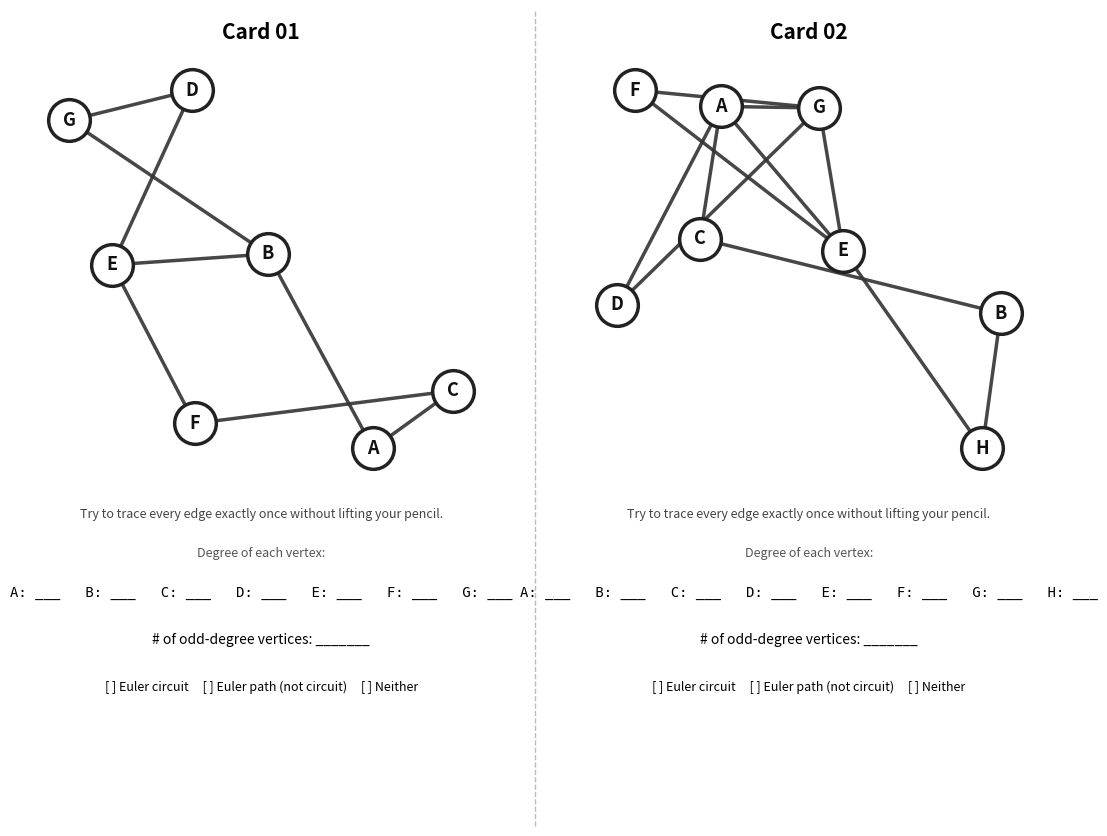
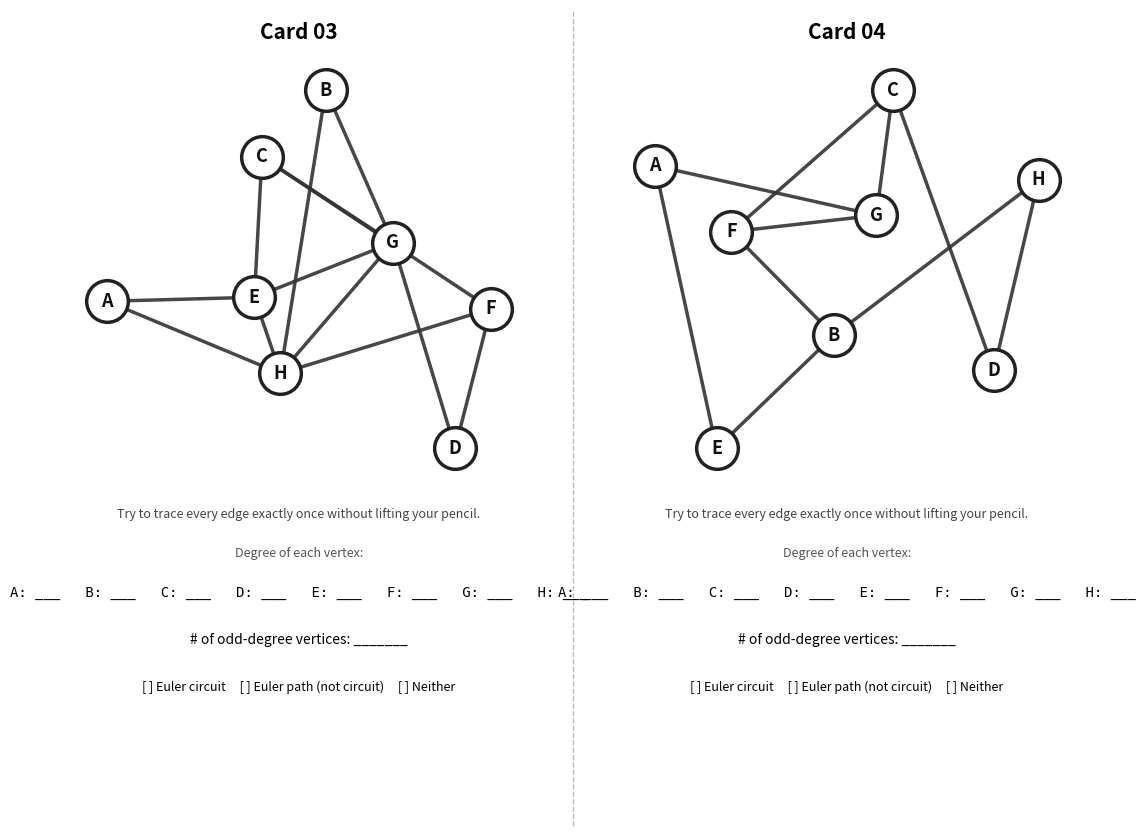
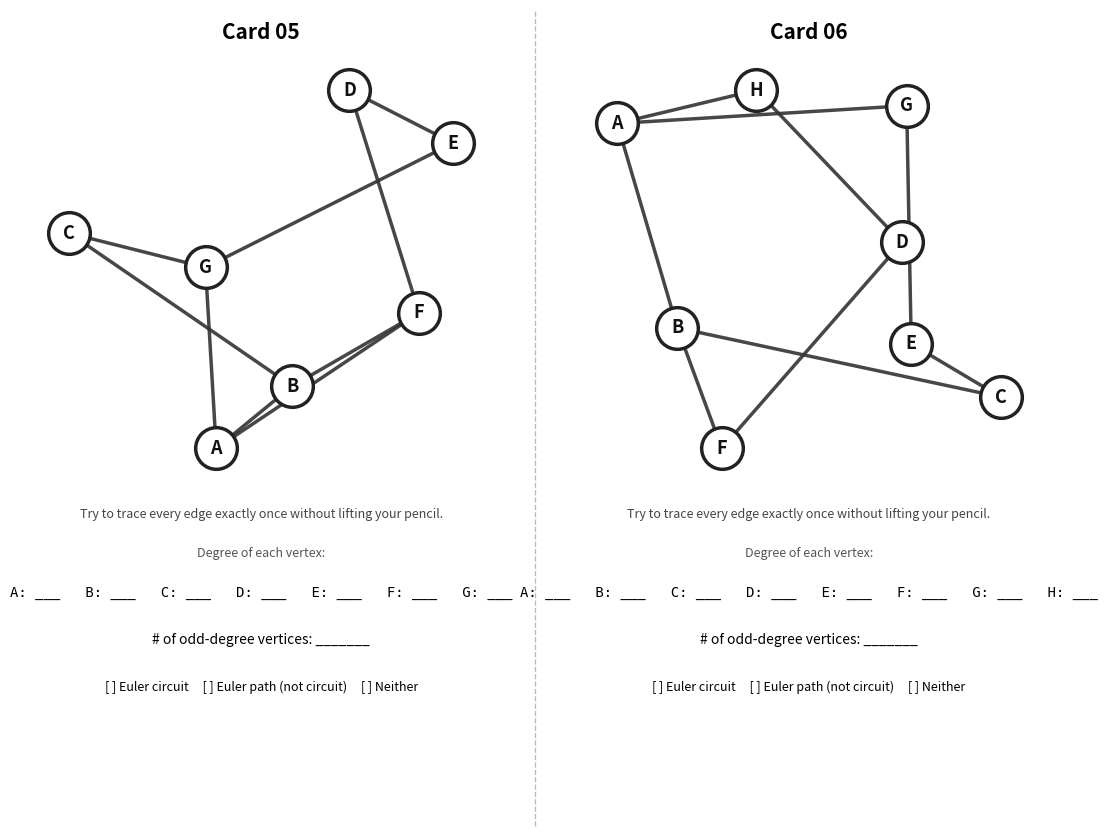
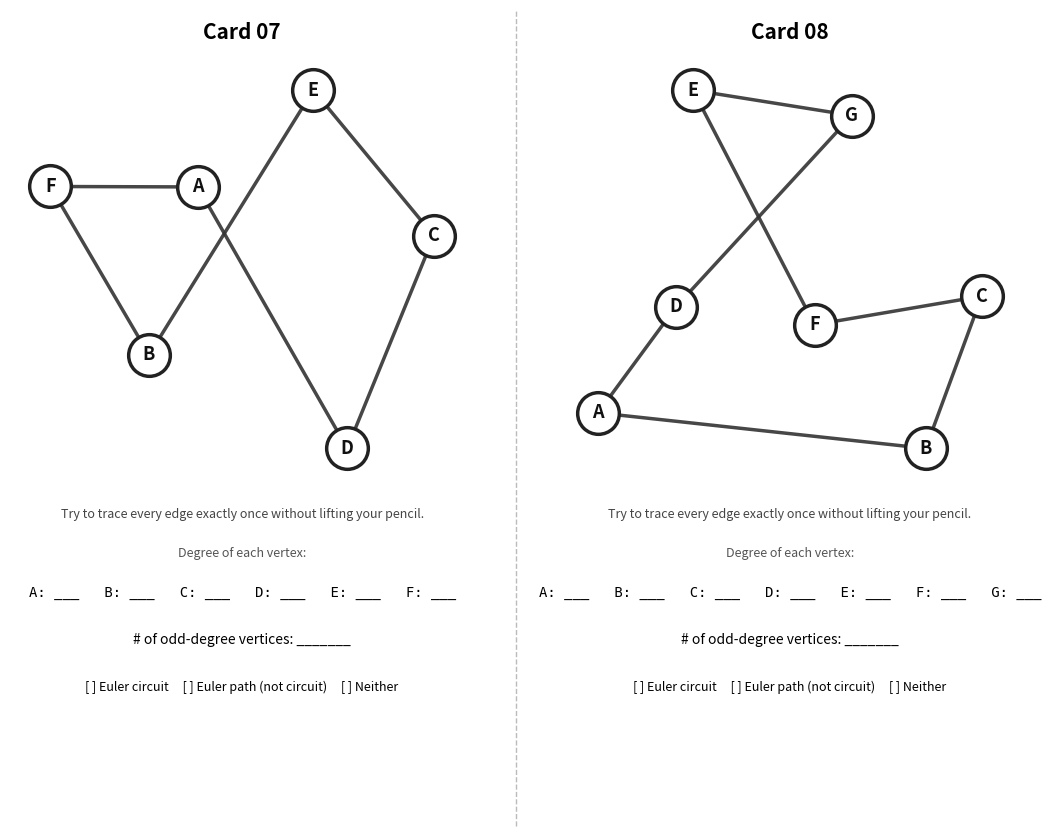
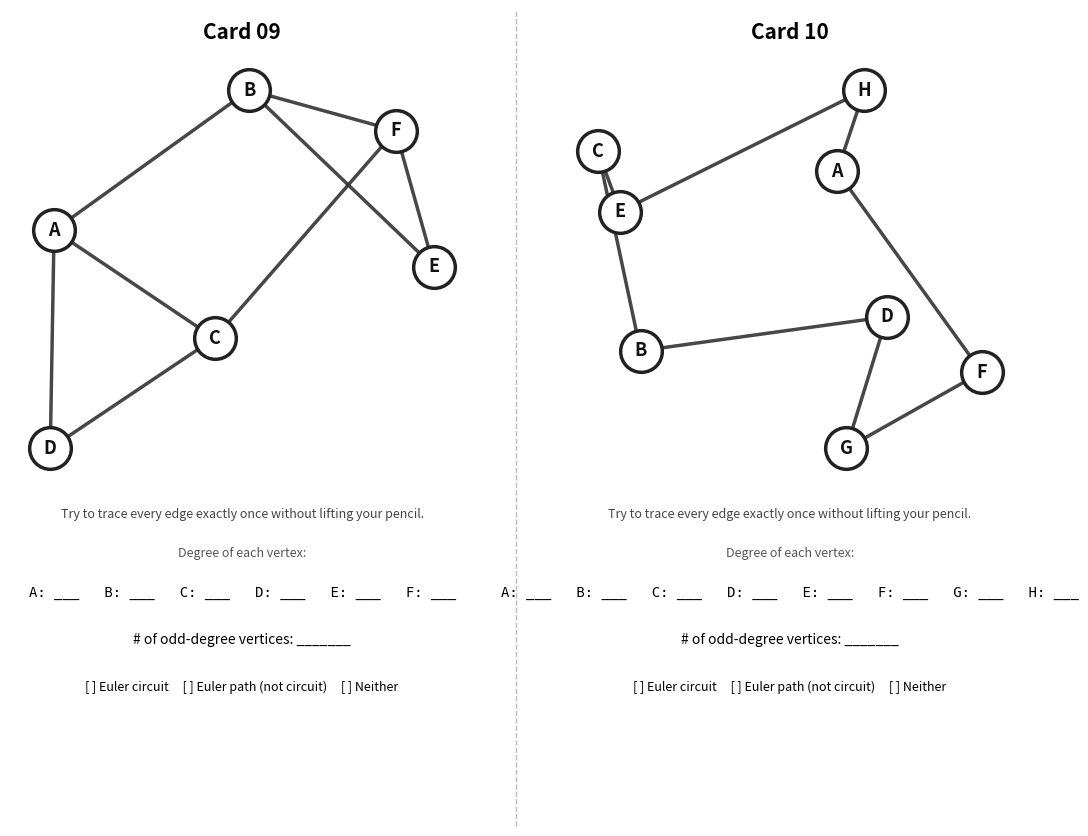
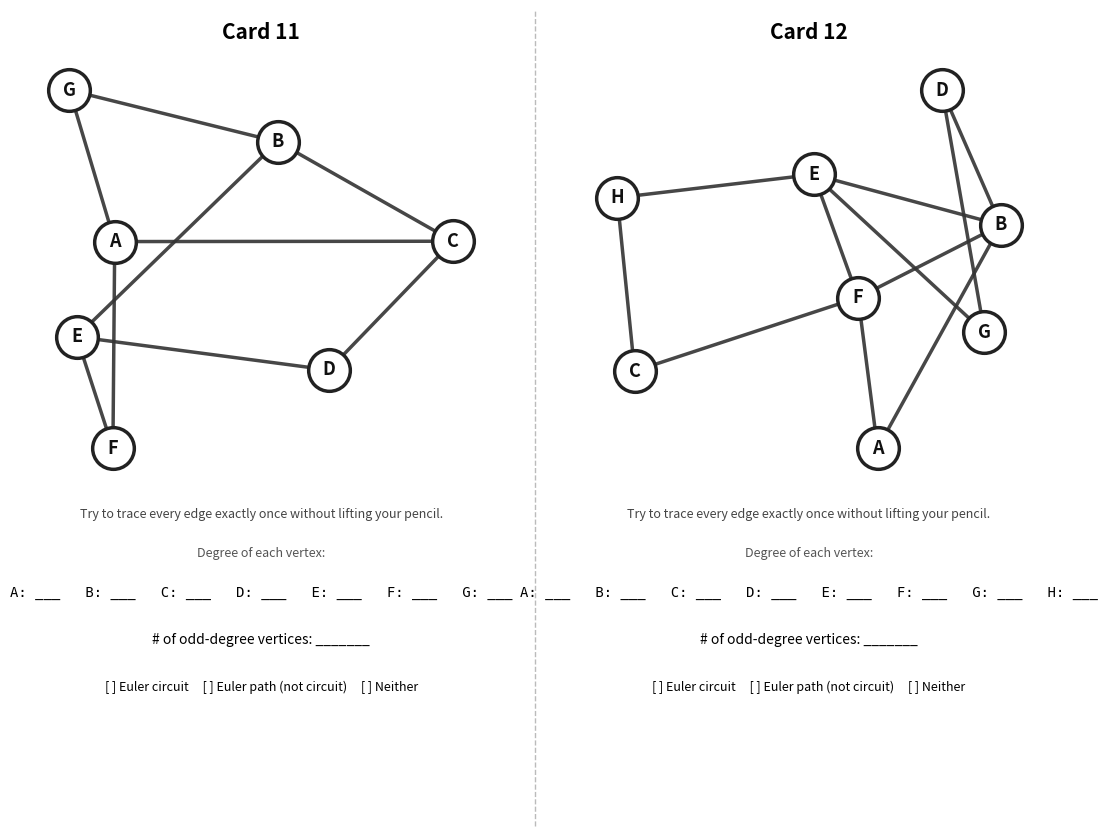
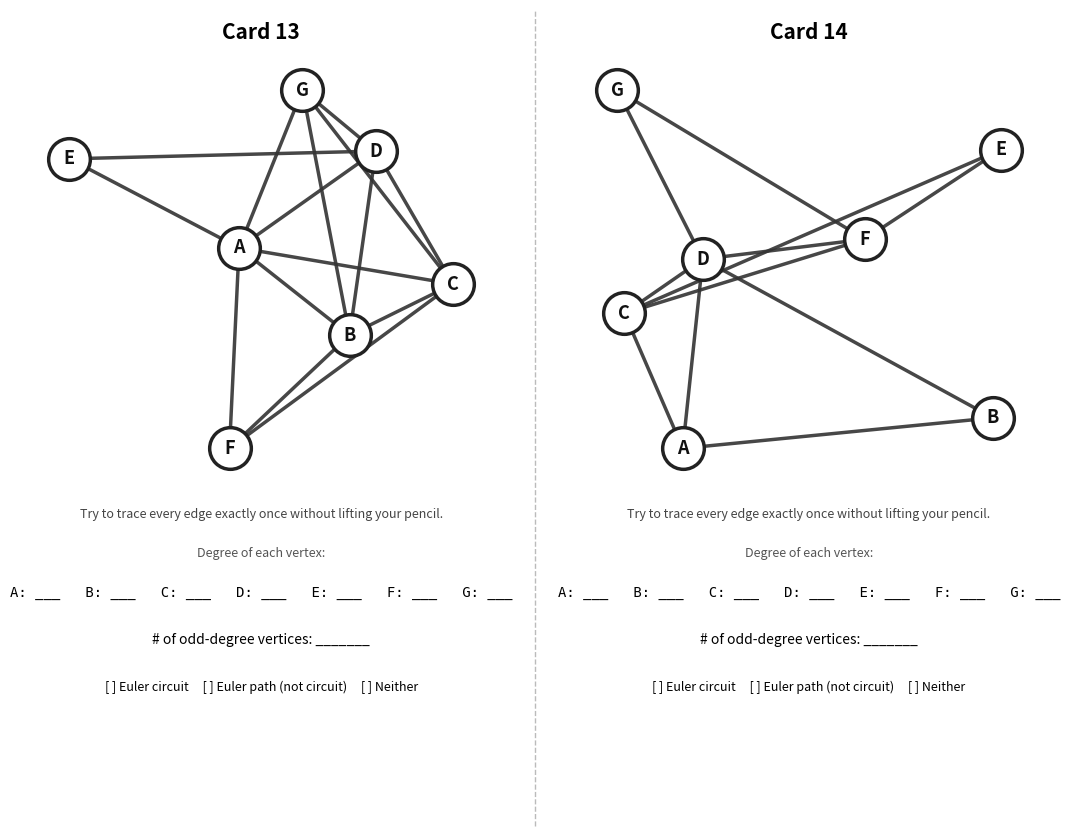
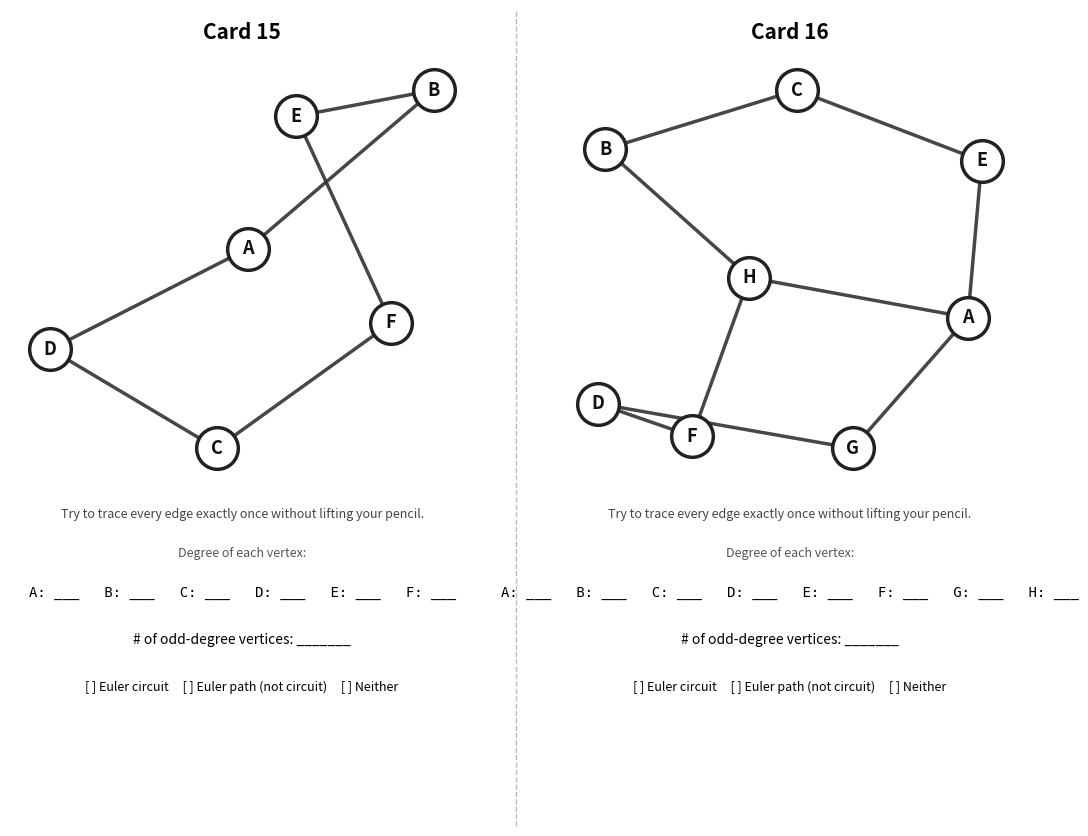
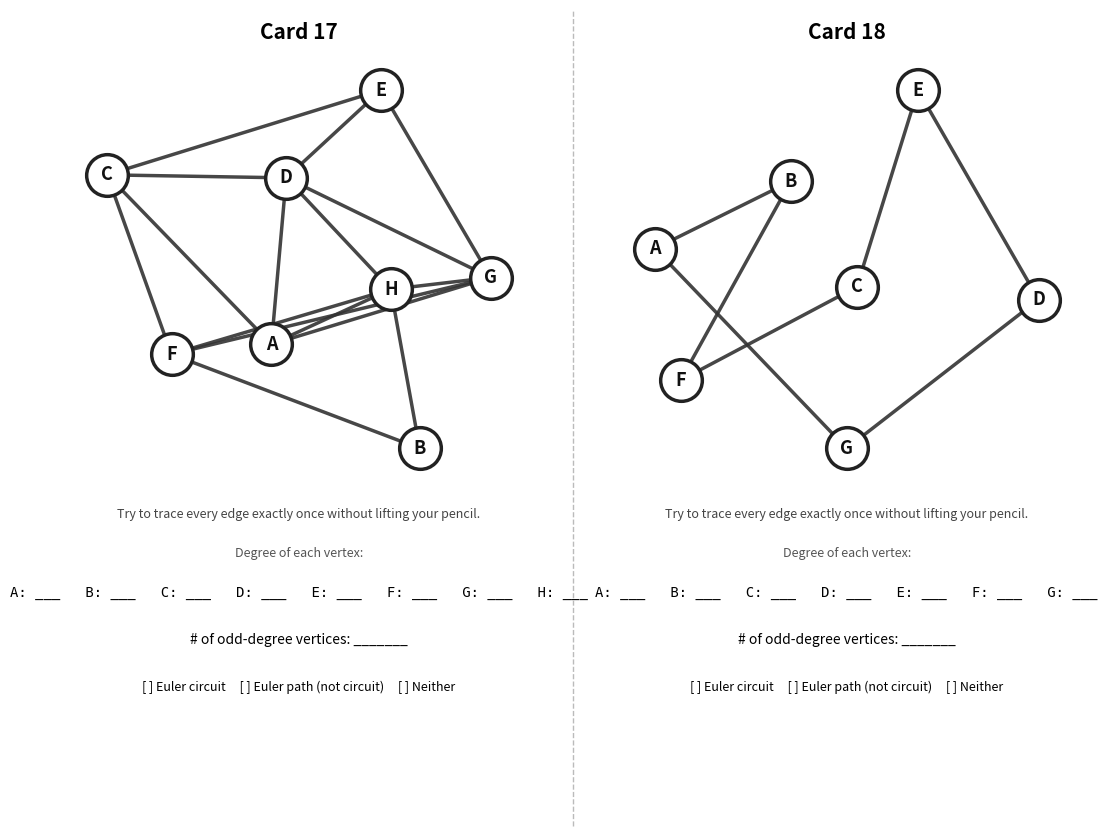
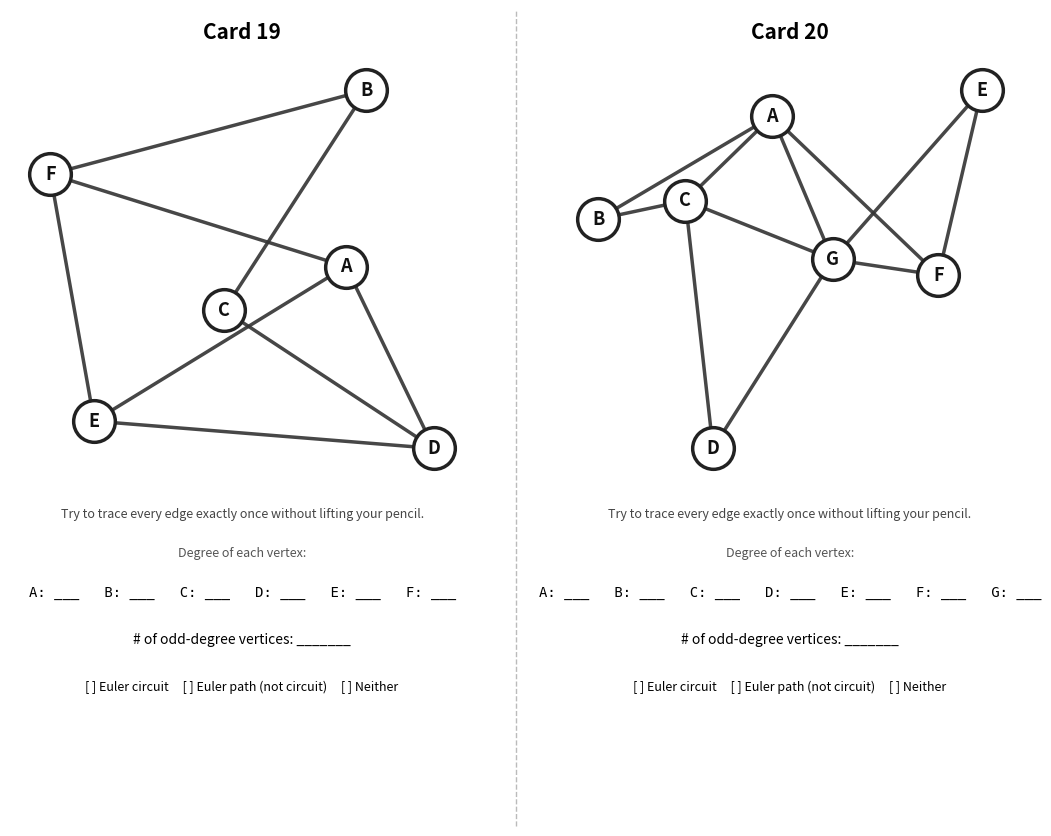
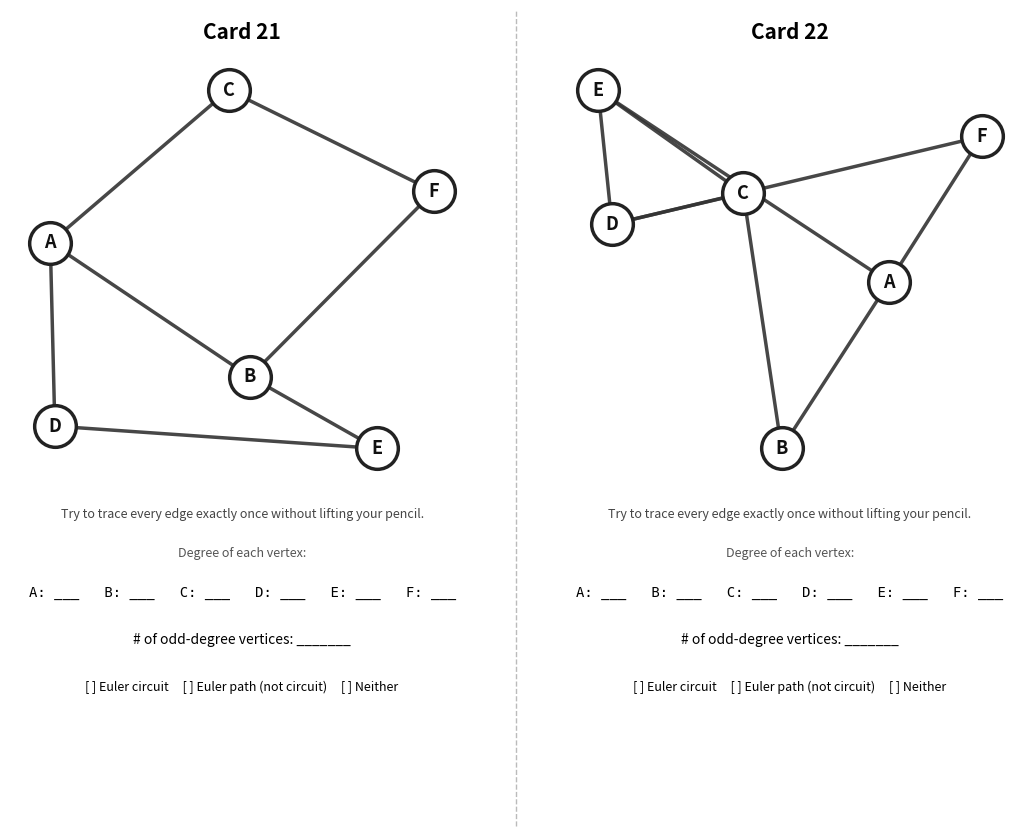
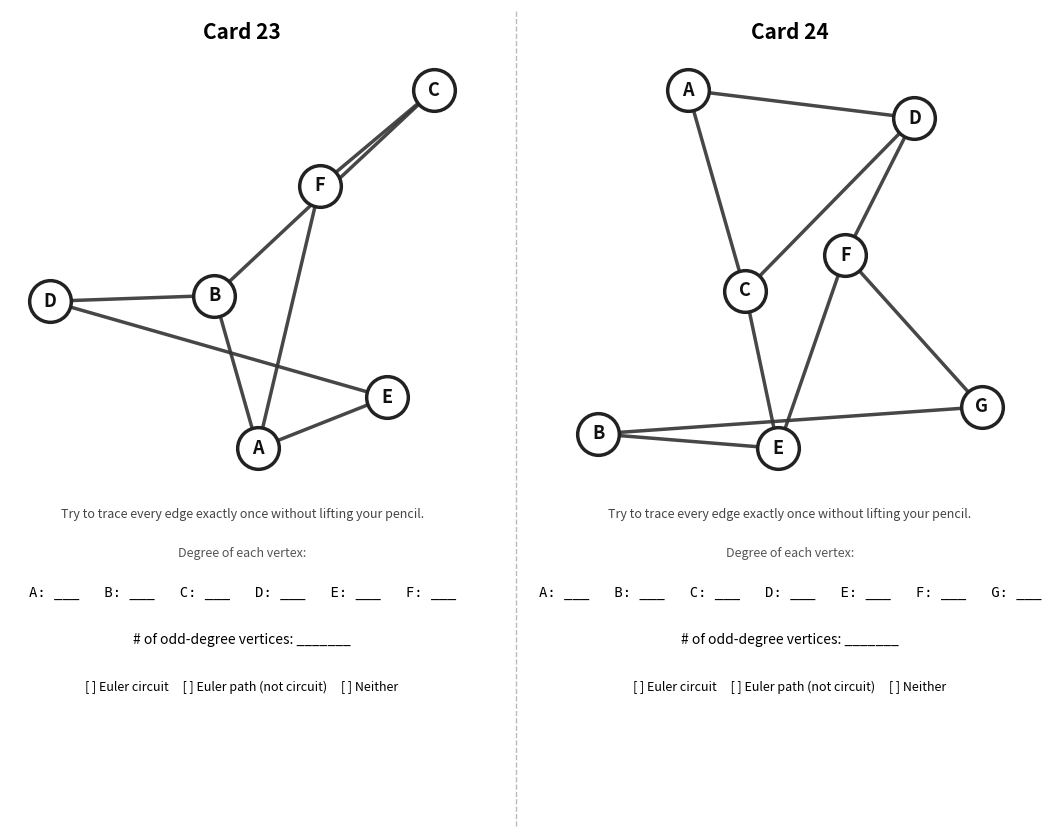
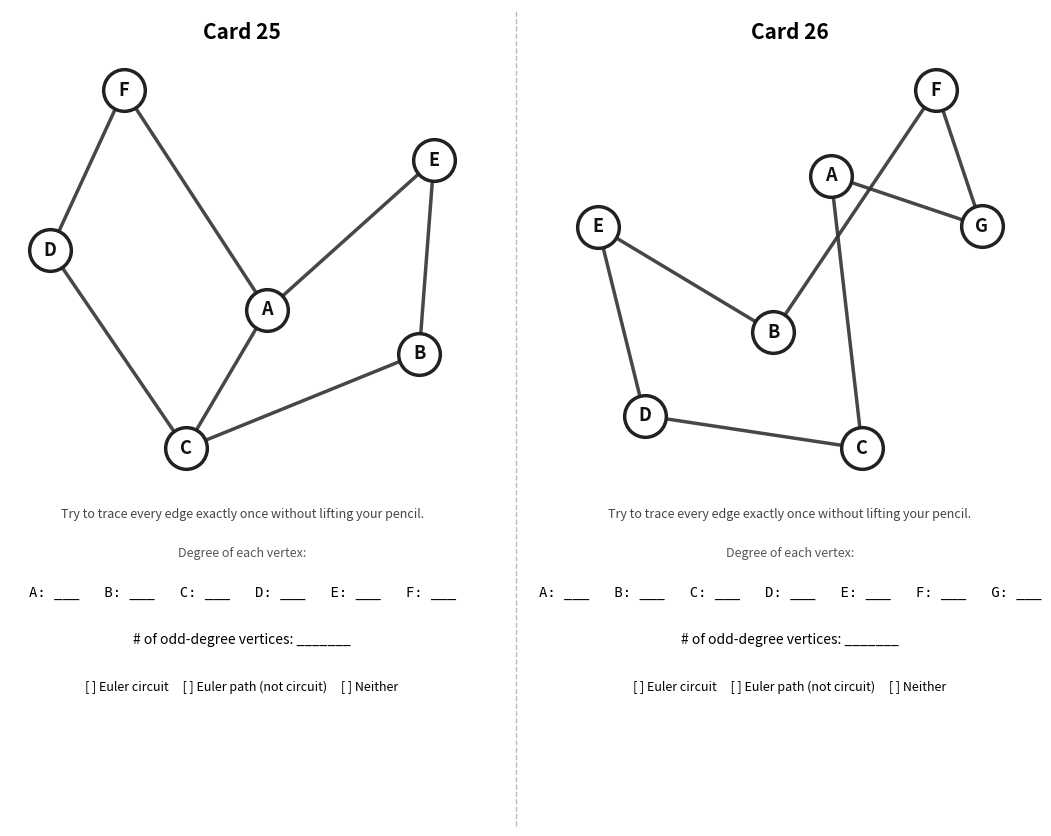
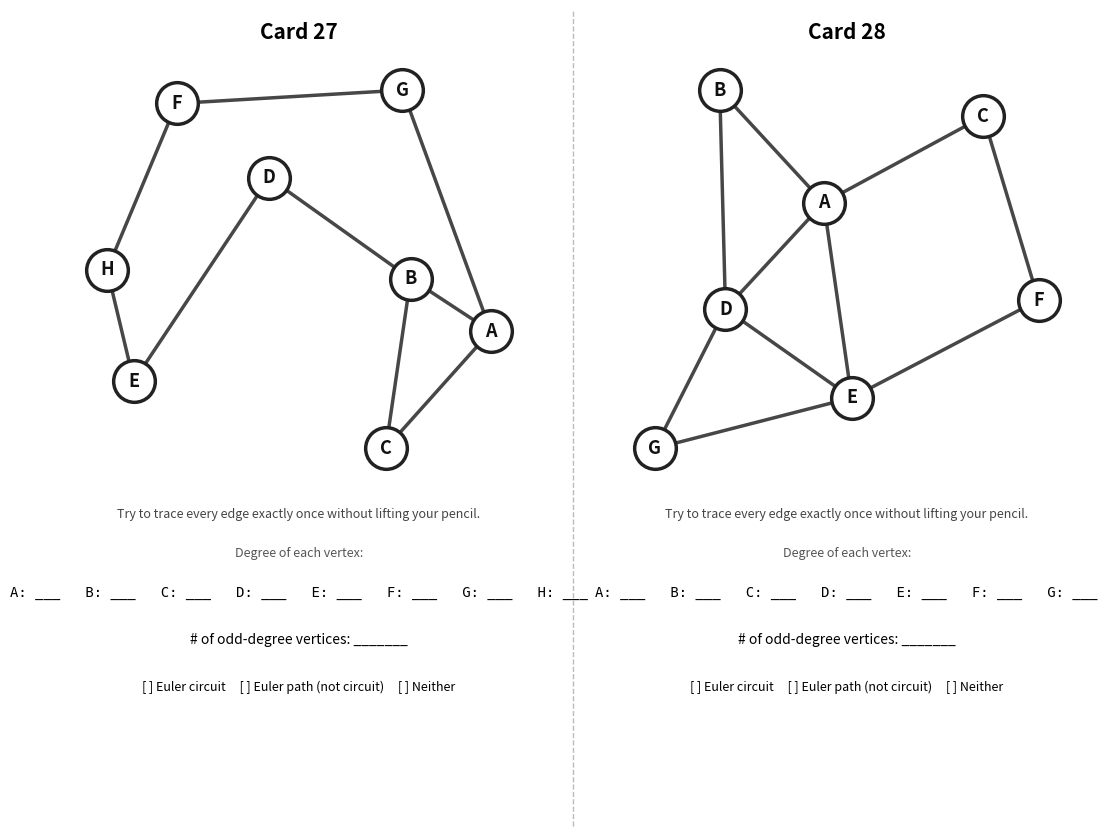
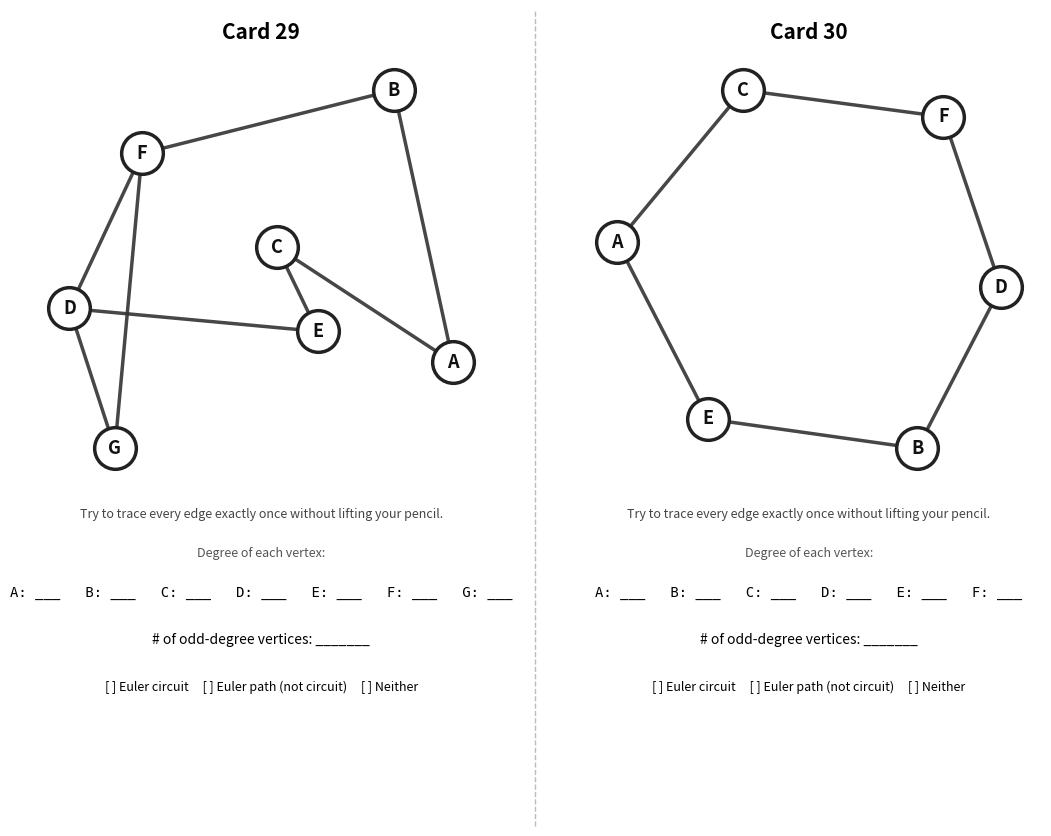

Generate these figures, in order, with matplotlib:
#!/usr/bin/env python3
"""
generate_cards.py — Generate 30 graph cards for the Euler path discovery activity.

30 cards, shuffled:
  10 × Euler circuit    (all vertices have even degree)
  10 × Euler path only  (exactly 2 odd-degree vertices)
  10 × Neither          (4+ odd-degree vertices)

Output:
  euler_cards.pdf      — 15 pages, 2 cards per page; print and cut in half
  euler_answer_key.txt — instructor key

Usage:
  pip install networkx matplotlib
  python generate_cards.py
"""

import random
import matplotlib
matplotlib.use("Agg")
import matplotlib.pyplot as plt
import networkx as nx
from matplotlib.backends.backend_pdf import PdfPages

# ── Reproducibility ───────────────────────────────────────────────────────────
SEED = 221
rng  = random.Random(SEED)

LETTERS = "ABCDEFGHIJKLMNOPQRSTUVWXYZ"

# ── Utilities ─────────────────────────────────────────────────────────────────
def relabel(G):
    return nx.relabel_nodes(G, {n: LETTERS[i] for i, n in enumerate(sorted(G.nodes()))})

def euler_type(G):
    if not nx.is_connected(G):     return "disconnected"
    if nx.is_eulerian(G):          return "Euler circuit"
    if nx.has_eulerian_path(G):    return "Euler path only"
    return "Neither"

# ── Graph generators ──────────────────────────────────────────────────────────

def gen_circuit(n, seed):
    """Connected graph where every vertex has even degree."""
    r = random.Random(seed)
    for _ in range(2000):
        G = nx.Graph()
        G.add_nodes_from(range(n))
        # Random Hamiltonian cycle → all degree 2 (even)
        perm = list(range(n))
        r.shuffle(perm)
        for i in range(n):
            G.add_edge(perm[i], perm[(i + 1) % n])
        # Optionally add extra edge-disjoint triangles (each adds 2 to three degrees → stays even)
        for _ in range(r.randint(1, 3)):
            a, b, c = r.sample(range(n), 3)
            if not G.has_edge(a, b) and not G.has_edge(b, c) and not G.has_edge(a, c):
                G.add_edges_from([(a, b), (b, c), (a, c)])
        if nx.is_eulerian(G):   # is_eulerian checks connected + all-even
            return relabel(G)
    return None


def gen_path_only(n, seed):
    """Connected graph with exactly 2 odd-degree vertices."""
    r = random.Random(seed)
    for _ in range(2000):
        G = gen_circuit(n, r.randint(0, 999_999))
        if G is None:
            continue
        # Add one non-existing edge → its two endpoints become odd
        non_edges = [(u, v) for u in G for v in G if u < v and not G.has_edge(u, v)]
        if not non_edges:
            continue
        G.add_edge(*r.choice(non_edges))
        if euler_type(G) == "Euler path only":
            return G
    return None


def gen_neither(n, seed):
    """Connected graph with ≥ 4 odd-degree vertices."""
    r = random.Random(seed)
    for _ in range(2000):
        G = gen_circuit(n, r.randint(0, 999_999))
        if G is None:
            continue
        # Add two vertex-disjoint non-edges → 4 distinct vertices become odd
        non_edges = [(u, v) for u in G for v in G if u < v and not G.has_edge(u, v)]
        r.shuffle(non_edges)
        G2, added, used = G.copy(), 0, set()
        for u, v in non_edges:
            if u not in used and v not in used:
                G2.add_edge(u, v)
                used |= {u, v}
                added += 1
            if added == 2:
                break
        if euler_type(G2) == "Neither":
            return G2
    return None


# ── Generate all 30 graphs ────────────────────────────────────────────────────
print("Generating graphs…")

specs = (
    [("circuit", gen_circuit,   n, 1000+i) for i,n in enumerate([6,7,7,8,6,7,8,6,7,8])] +
    [("path",    gen_path_only, n, 2000+i) for i,n in enumerate([7,6,8,7,6,8,7,6,8,7])] +
    [("neither", gen_neither,   n, 3000+i) for i,n in enumerate([7,6,8,7,6,8,7,6,8,7])]
)

EXPECTED = {"circuit": "Euler circuit", "path": "Euler path only", "neither": "Neither"}

pool = []
for kind, fn, n, seed in specs:
    G = fn(n, seed)
    if G is None:
        raise RuntimeError(f"Failed to generate {kind} n={n} seed={seed}")
    actual = euler_type(G)
    if actual != EXPECTED[kind]:
        raise RuntimeError(f"Wrong type for {kind}: got {actual!r}")
    pool.append((G, kind))
    odd = sorted(v for v in G if G.degree(v) % 2 == 1)
    print(f"  {kind:12s}  n={G.number_of_nodes()}  m={G.number_of_edges():2d}"
          f"  odd={odd or '(none)'}")

rng.shuffle(pool)
cards = [(G, f"Card {i+1:02d}", kind) for i, (G, kind) in enumerate(pool)]

# ── Answer key ────────────────────────────────────────────────────────────────
KEY = "euler_answer_key.txt"
print(f"\n{'─'*55}")
print(f"{'Card':<10}  {'Type':<22}  Odd-degree vertices")
print(f"{'─'*55}")
with open(KEY, "w") as f:
    f.write("EULER PATH DISCOVERY — ANSWER KEY\n")
    f.write("=" * 55 + "\n\n")
    f.write(f"{'Card':<10}  {'Type':<22}  Odd-degree vertices\n")
    f.write("-" * 55 + "\n")
    for G, label, kind in cards:
        odd = sorted(v for v in G if G.degree(v) % 2 == 1)
        t   = euler_type(G)
        row = f"{label:<10}  {t:<22}  {odd or '(none)'}"
        print(row)
        f.write(row + "\n")
print(f"\nAnswer key → {KEY}")

# ── Drawing ───────────────────────────────────────────────────────────────────
EDGE_KW  = dict(edge_color="#333", width=2.5, alpha=0.9)
NODE_KW  = dict(node_color="white", node_size=900, edgecolors="#222", linewidths=2.5)
LABEL_KW = dict(font_size=13, font_weight="bold", font_color="#111")


def draw_graph(ax, G, label, seed):
    pos = nx.spring_layout(G, seed=seed, k=1.8)
    nx.draw_networkx_edges(G, pos, ax=ax, **EDGE_KW)
    nx.draw_networkx_nodes(G, pos, ax=ax, **NODE_KW)
    nx.draw_networkx_labels(G, pos, ax=ax, **LABEL_KW)
    ax.set_title(label, fontsize=15, fontweight="bold", pad=10)
    ax.axis("off")


def annotate(ax, G):
    """Degree table and checkboxes below the graph axes."""
    verts   = sorted(G.nodes())
    deg_str = "   ".join(f"{v}: ___" for v in verts)
    kw = dict(ha="center", va="top", transform=ax.transAxes, clip_on=False)

    ax.text(0.5, -0.05,
            "Try to trace every edge exactly once without lifting your pencil.",
            fontsize=9, color="#444", style="italic", **kw)
    ax.text(0.5, -0.14,
            "Degree of each vertex:",
            fontsize=9, color="#555", style="italic", **kw)
    ax.text(0.5, -0.23, deg_str,
            fontsize=10, family="monospace", **kw)
    ax.text(0.5, -0.34,
            "# of odd-degree vertices: _______",
            fontsize=10, **kw)
    ax.text(0.5, -0.45,
            "[ ] Euler circuit     [ ] Euler path (not circuit)     [ ] Neither",
            fontsize=9, **kw)


# ── Render PDF ────────────────────────────────────────────────────────────────
PDF = "euler_cards.pdf"
print(f"\nRendering {PDF}…")

with PdfPages(PDF) as pdf:
    for i in range(0, 30, 2):
        fig, axes = plt.subplots(1, 2, figsize=(11, 8.5))
        fig.subplots_adjust(left=0.04, right=0.96, top=0.93, bottom=0.42, wspace=0.18)

        for slot, ax in enumerate(axes):
            ci = i + slot
            if ci >= 30:
                ax.axis("off")
                continue
            G, label, _ = cards[ci]
            draw_graph(ax, G, label, seed=ci * 7 + 13)
            annotate(ax, G)

        # Dashed cut line between cards
        fig.add_artist(plt.Line2D([0.5, 0.5], [0.02, 0.98],
                                  transform=fig.transFigure,
                                  color="#bbb", linewidth=1, linestyle="--"))

        pdf.savefig(fig, bbox_inches="tight")
        plt.close(fig)

print(f"Done — {PDF}  (15 pages · 2 cards per page · cut along dashed line)")
